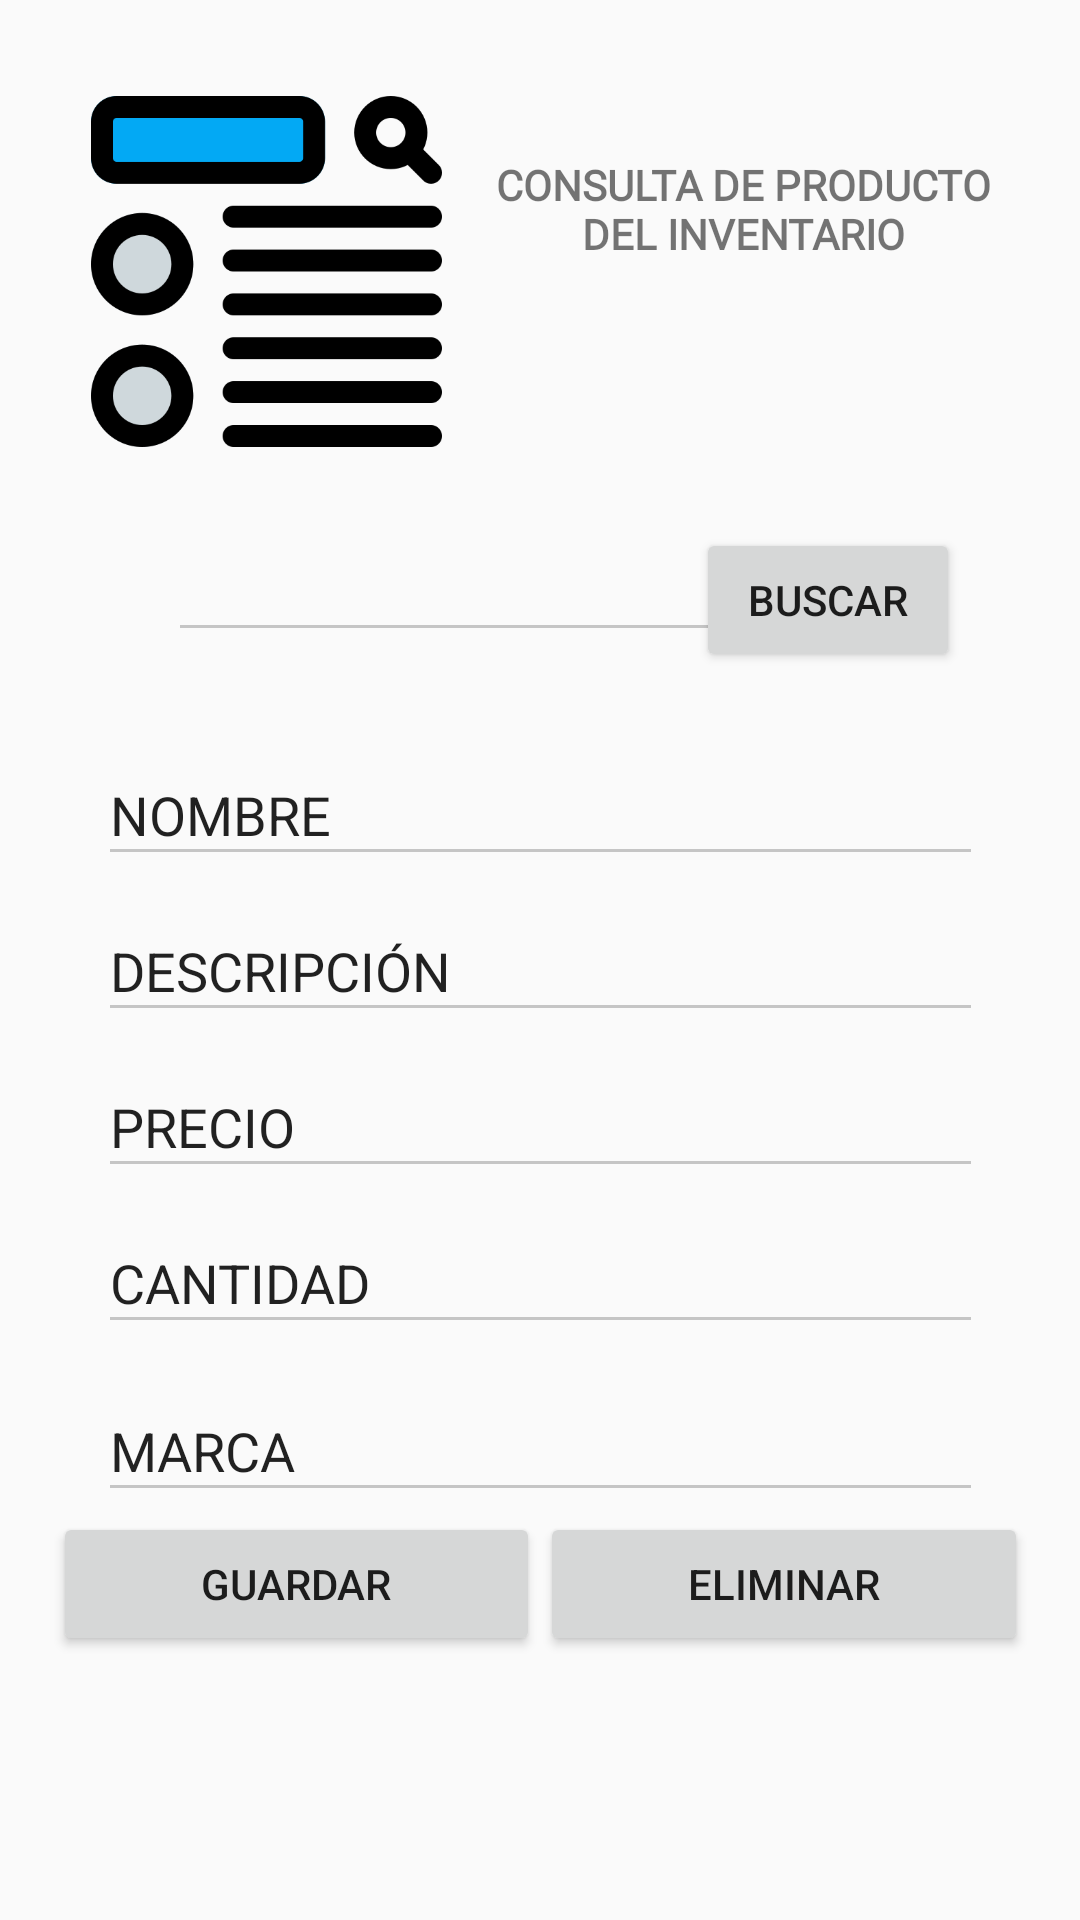

This screen was rendered from an Android layout file. Write that file and the resources it references.
<!-- AndroidManifest.xml: application theme AppTheme -->
<!-- res/layout/activity_consulta_producto.xml -->
<?xml version="1.0" encoding="utf-8"?>
<androidx.constraintlayout.widget.ConstraintLayout xmlns:android="http://schemas.android.com/apk/res/android"
    xmlns:app="http://schemas.android.com/apk/res-auto"
    xmlns:tools="http://schemas.android.com/tools"
    android:layout_width="match_parent"
    android:layout_height="match_parent"
    tools:context="com.example.inventario.ConsultaProducto">

    <LinearLayout
        android:id="@+id/linearLayout"
        android:layout_width="398dp"
        android:layout_height="158dp"
        android:layout_marginTop="4dp"
        android:orientation="horizontal"
        app:layout_constraintEnd_toEndOf="parent"
        app:layout_constraintStart_toStartOf="parent"
        app:layout_constraintTop_toTopOf="parent">

        <ImageView
            android:id="@+id/imageView6"
            android:layout_width="124dp"
            android:layout_height="117dp"
            android:layout_marginStart="40dp"
            android:layout_marginLeft="40dp"
            android:layout_marginTop="28dp"
            android:layout_weight="1"
            android:src="@drawable/hallazgo"
            app:layout_constraintStart_toStartOf="parent"
            app:layout_constraintTop_toTopOf="parent" />

        <TextView
            android:id="@+id/textView19"
            android:layout_width="172dp"
            android:layout_height="94dp"
            android:layout_marginTop="48dp"
            android:layout_marginEnd="40dp"
            android:layout_marginRight="40dp"
            android:layout_weight="1"
            android:fontFamily="@font/evelyn"
            android:text="@string/tituloConsulta"
            android:textAlignment="center"
            android:textStyle="bold"
            app:layout_constraintEnd_toEndOf="parent"
            app:layout_constraintTop_toTopOf="parent"
            tools:ignore="RtlCompat" />

    </LinearLayout>


    <EditText
        android:id="@+id/text_consulta_cod"
        android:layout_width="wrap_content"
        android:layout_height="wrap_content"
        android:layout_marginStart="56dp"
        android:layout_marginLeft="56dp"
        android:layout_marginTop="176dp"
        android:layout_weight="1"
        android:ems="10"
        android:inputType="textPersonName"
        app:layout_constraintStart_toStartOf="parent"
        app:layout_constraintTop_toTopOf="parent" />

    <EditText
        android:id="@+id/text_consulta_nombre"
        android:layout_width="295dp"
        android:layout_height="44dp"
        android:layout_marginTop="248dp"
        android:ems="10"
        android:inputType="textPersonName"
        android:text="@string/text_nombre"
        app:layout_constraintEnd_toEndOf="parent"
        app:layout_constraintStart_toStartOf="parent"
        app:layout_constraintTop_toTopOf="parent" />

    <EditText
        android:id="@+id/text_consulta_descrip"
        android:layout_width="295dp"
        android:layout_height="44dp"
        android:layout_marginTop="300dp"
        android:ems="10"
        android:inputType="textPersonName"
        android:text="@string/text_descripcion"
        app:layout_constraintEnd_toEndOf="parent"
        app:layout_constraintStart_toStartOf="parent"
        app:layout_constraintTop_toTopOf="parent" />

    <EditText
        android:id="@+id/text_consulta_precio"
        android:layout_width="295dp"
        android:layout_height="44dp"
        android:layout_marginTop="352dp"
        android:ems="10"
        android:inputType="textPersonName"
        android:text="@string/precio"
        app:layout_constraintEnd_toEndOf="parent"
        app:layout_constraintStart_toStartOf="parent"
        app:layout_constraintTop_toTopOf="parent" />

    <EditText
        android:id="@+id/text_consulta_cantidad"
        android:layout_width="295dp"
        android:layout_height="44dp"
        android:layout_marginTop="404dp"
        android:ems="10"
        android:inputType="textPersonName"
        android:text="@string/cantidad"
        app:layout_constraintEnd_toEndOf="parent"
        app:layout_constraintStart_toStartOf="parent"
        app:layout_constraintTop_toTopOf="parent" />

    <EditText
        android:id="@+id/text_consulta_marca"
        android:layout_width="295dp"
        android:layout_height="44dp"
        android:layout_marginTop="460dp"
        android:ems="10"
        android:inputType="textPersonName"
        android:text="@string/marca"
        app:layout_constraintEnd_toEndOf="parent"
        app:layout_constraintStart_toStartOf="parent"
        app:layout_constraintTop_toTopOf="parent" />

    <LinearLayout
        android:layout_width="325dp"
        android:layout_height="75dp"
        android:layout_marginTop="504dp"
        android:orientation="horizontal"
        app:layout_constraintEnd_toEndOf="parent"
        app:layout_constraintStart_toStartOf="parent"
        app:layout_constraintTop_toTopOf="parent">

        <Button
            android:id="@+id/btn_editar_guardar_prod"
            android:layout_width="wrap_content"
            android:layout_height="wrap_content"
            android:layout_weight="1"
            android:text="@string/btn_guardar" />

        <Button
            android:id="@+id/btn_eliminar_prod"
            android:layout_width="wrap_content"
            android:layout_height="wrap_content"
            android:layout_weight="1"
            android:text="@string/btnEliminar" />
    </LinearLayout>

    <Button
        android:id="@+id/btn_busqueda_prod"
        android:layout_width="wrap_content"
        android:layout_height="wrap_content"
        android:layout_marginTop="176dp"
        android:layout_marginEnd="40dp"
        android:layout_marginRight="40dp"
        android:text="Buscar"
        app:layout_constraintEnd_toEndOf="parent"
        app:layout_constraintTop_toTopOf="parent" />

</androidx.constraintlayout.widget.ConstraintLayout>
<!-- resources referenced by this layout -->
<resources>
  <!-- drawable hallazgo: png bitmap (drawable-v24, 21349 bytes) -->
  <string name="btnEliminar">ELIMINAR</string>
  <string name="btn_guardar">GUARDAR</string>
  <string name="cantidad">CANTIDAD</string>
  <string name="marca">MARCA</string>
  <string name="precio">PRECIO</string>
  <string name="text_descripcion">DESCRIPCIÓN</string>
  <string name="text_nombre">NOMBRE</string>
  <string name="tituloConsulta">CONSULTA DE PRODUCTO DEL INVENTARIO</string>
  <style name="AppTheme" parent="Theme.AppCompat.Light.NoActionBar">
          
          <item name="colorPrimary">@color/colorPrimary</item>
          <item name="colorPrimaryDark">@color/colorPrimaryDark</item>
          <item name="colorAccent">@color/colorAccent</item>
  
          <item name="colorControlNormal">#c5c5c5</item>
          <item name="colorControlActivated">@color/colorPrimary</item>
          <item name="colorControlHighlight">@color/colorPrimary</item>
      </style>
  <color name="colorPrimary">#263DBA</color>
  <color name="colorPrimaryDark">#3700B3</color>
  <color name="colorAccent">#03DAC5</color>
</resources>
